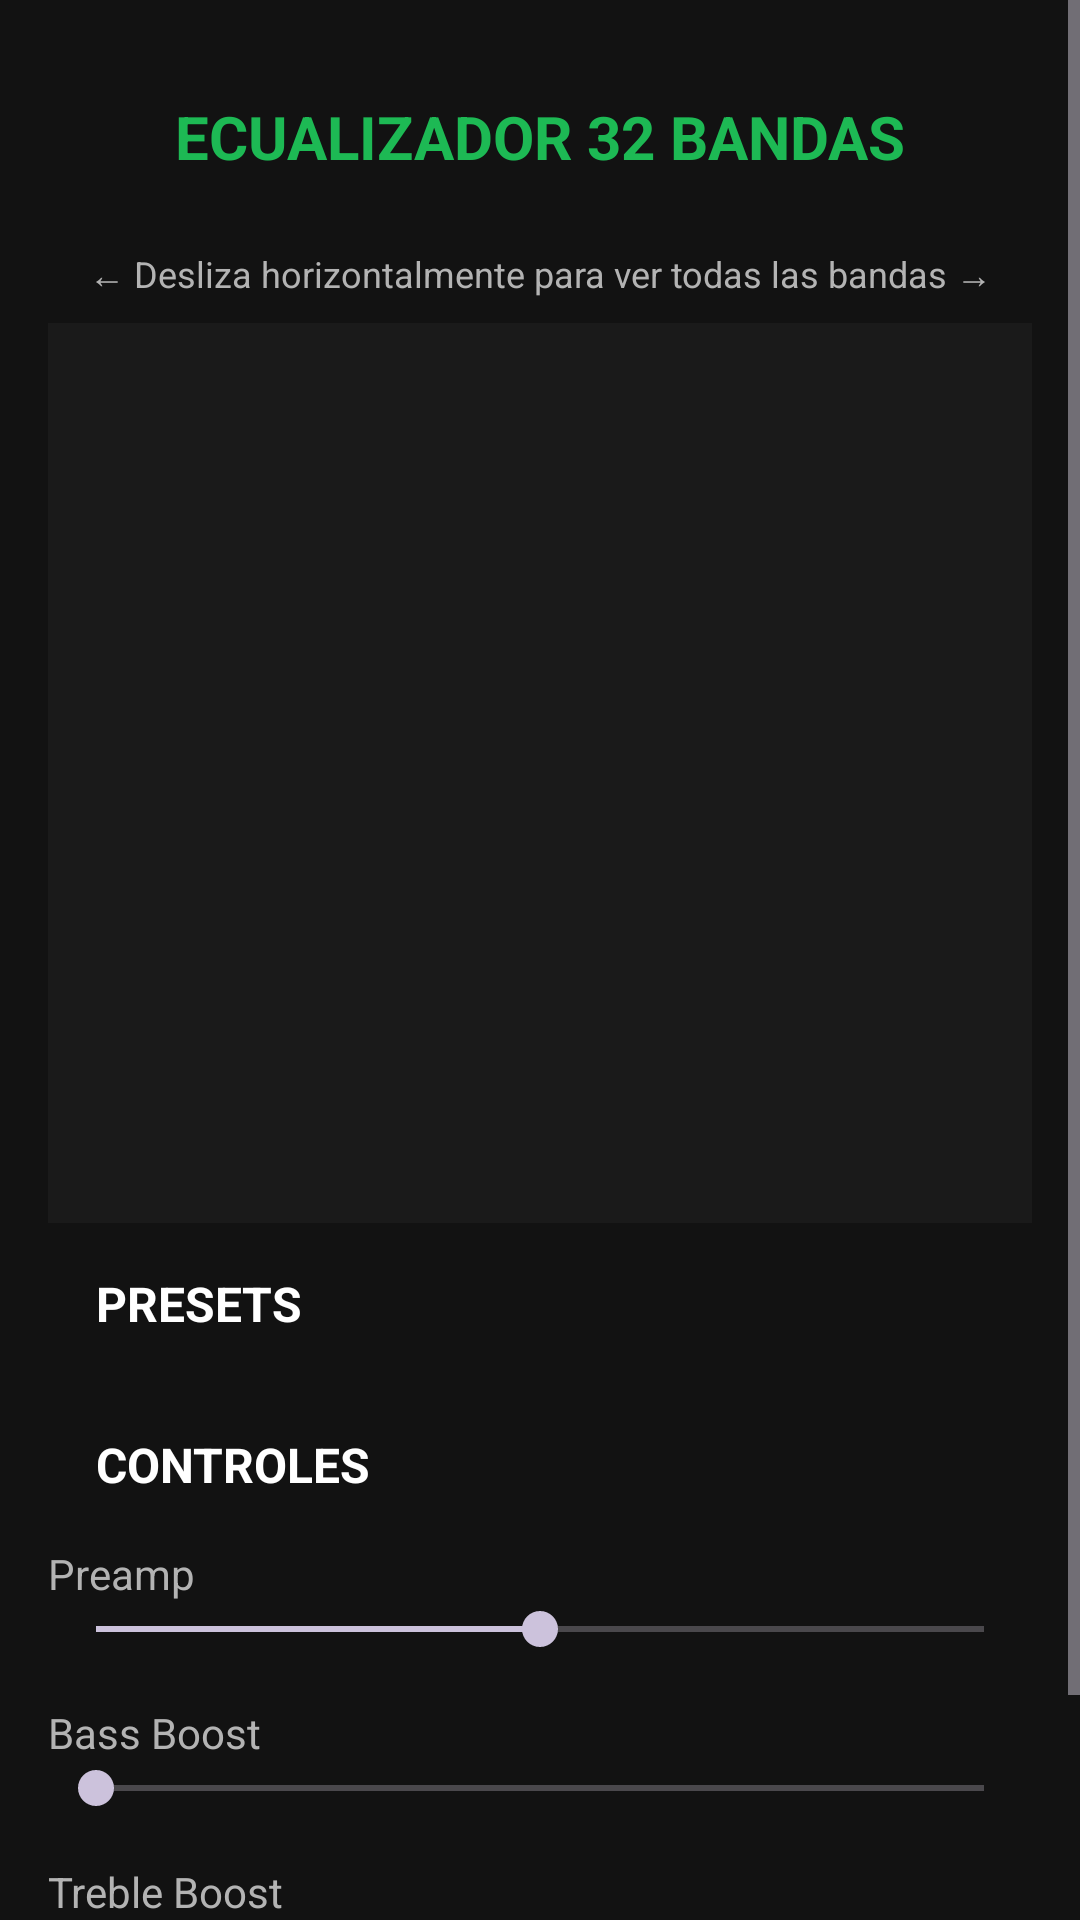

Produce the Android XML layout that renders to this screen, including the resource entries it uses.
<!-- AndroidManifest.xml: application theme Theme.MusicGB -->
<!-- res/layout/activity_equalizer.xml -->
<?xml version="1.0" encoding="utf-8"?>
<ScrollView xmlns:android="http://schemas.android.com/apk/res/android"
    android:layout_width="match_parent"
    android:layout_height="match_parent"
    android:background="#121212"
    android:fillViewport="true">
    
    <LinearLayout
        android:layout_width="match_parent"
        android:layout_height="wrap_content"
        android:orientation="vertical"
        android:padding="16dp">
        
        <TextView
            android:layout_width="match_parent"
            android:layout_height="wrap_content"
            android:text="ECUALIZADOR 32 BANDAS"
            android:textSize="20sp"
            android:textColor="#1DB954"
            android:textStyle="bold"
            android:gravity="center"
            android:padding="16dp"/>
        
        <TextView
            android:layout_width="match_parent"
            android:layout_height="wrap_content"
            android:text="← Desliza horizontalmente para ver todas las bandas →"
            android:textSize="12sp"
            android:textColor="#B3B3B3"
            android:gravity="center"
            android:padding="8dp"/>
        
        <HorizontalScrollView
            android:id="@+id/eqScrollView"
            android:layout_width="match_parent"
            android:layout_height="300dp"
            android:scrollbars="horizontal"
            android:fadeScrollbars="false"
            android:background="#1A1A1A"
            android:padding="8dp">
            
            <LinearLayout
                android:id="@+id/eqBandsContainer"
                android:layout_width="wrap_content"
                android:layout_height="match_parent"
                android:orientation="horizontal"
                android:gravity="center_vertical"
                android:padding="8dp"/>
        </HorizontalScrollView>
        
        <TextView
            android:layout_width="match_parent"
            android:layout_height="wrap_content"
            android:text="PRESETS"
            android:textSize="16sp"
            android:textColor="#FFFFFF"
            android:textStyle="bold"
            android:padding="16dp"/>
        
        <HorizontalScrollView
            android:layout_width="match_parent"
            android:layout_height="wrap_content"
            android:scrollbars="horizontal">
            
            <LinearLayout
                android:id="@+id/presetContainer"
                android:layout_width="wrap_content"
                android:layout_height="wrap_content"
                android:orientation="horizontal"
                android:gravity="center"/>
        </HorizontalScrollView>
        
        <TextView
            android:layout_width="match_parent"
            android:layout_height="wrap_content"
            android:text="CONTROLES"
            android:textSize="16sp"
            android:textColor="#FFFFFF"
            android:textStyle="bold"
            android:padding="16dp"/>
        
        <LinearLayout
            android:layout_width="match_parent"
            android:layout_height="wrap_content"
            android:orientation="vertical">
            
            <TextView
                android:layout_width="wrap_content"
                android:layout_height="wrap_content"
                android:text="Preamp"
                android:textColor="#B3B3B3"/>
            
            <SeekBar
                android:id="@+id/preampSeekBar"
                android:layout_width="match_parent"
                android:layout_height="wrap_content"
                android:max="24"
                android:progress="12"/>
            
            <TextView
                android:layout_width="wrap_content"
                android:layout_height="wrap_content"
                android:text="Bass Boost"
                android:textColor="#B3B3B3"
                android:paddingTop="16dp"/>
            
            <SeekBar
                android:id="@+id/bassSeekBar"
                android:layout_width="match_parent"
                android:layout_height="wrap_content"
                android:max="1000"
                android:progress="0"/>
            
            <TextView
                android:layout_width="wrap_content"
                android:layout_height="wrap_content"
                android:text="Treble Boost"
                android:textColor="#B3B3B3"
                android:paddingTop="16dp"/>
            
            <SeekBar
                android:id="@+id/trebleSeekBar"
                android:layout_width="match_parent"
                android:layout_height="wrap_content"
                android:max="1000"
                android:progress="0"/>
        </LinearLayout>
        
        <TextView
            android:layout_width="match_parent"
            android:layout_height="wrap_content"
            android:text="Creado Por Gilbert Centeno"
            android:textSize="14sp"
            android:textColor="#1DB954"
            android:gravity="center"
            android:padding="16dp"
            android:textStyle="italic"/>
    </LinearLayout>
</ScrollView>
<!-- resources referenced by this layout -->
<resources>
  <style name="Theme.MusicGB" parent="Theme.Material3.Dark.NoActionBar">
          <item name="colorPrimary">@color/musicgb_green</item>
          <item name="colorOnPrimary">@android:color/black</item>
          <item name="colorSurface">#121212</item>
          <item name="colorOnSurface">#FFFFFF</item>
          <item name="android:windowBackground">#121212</item>
          <item name="android:statusBarColor">#121212</item>
          <item name="android:navigationBarColor">#121212</item>
      </style>
  <color name="musicgb_green">#1DB954</color>
</resources>
